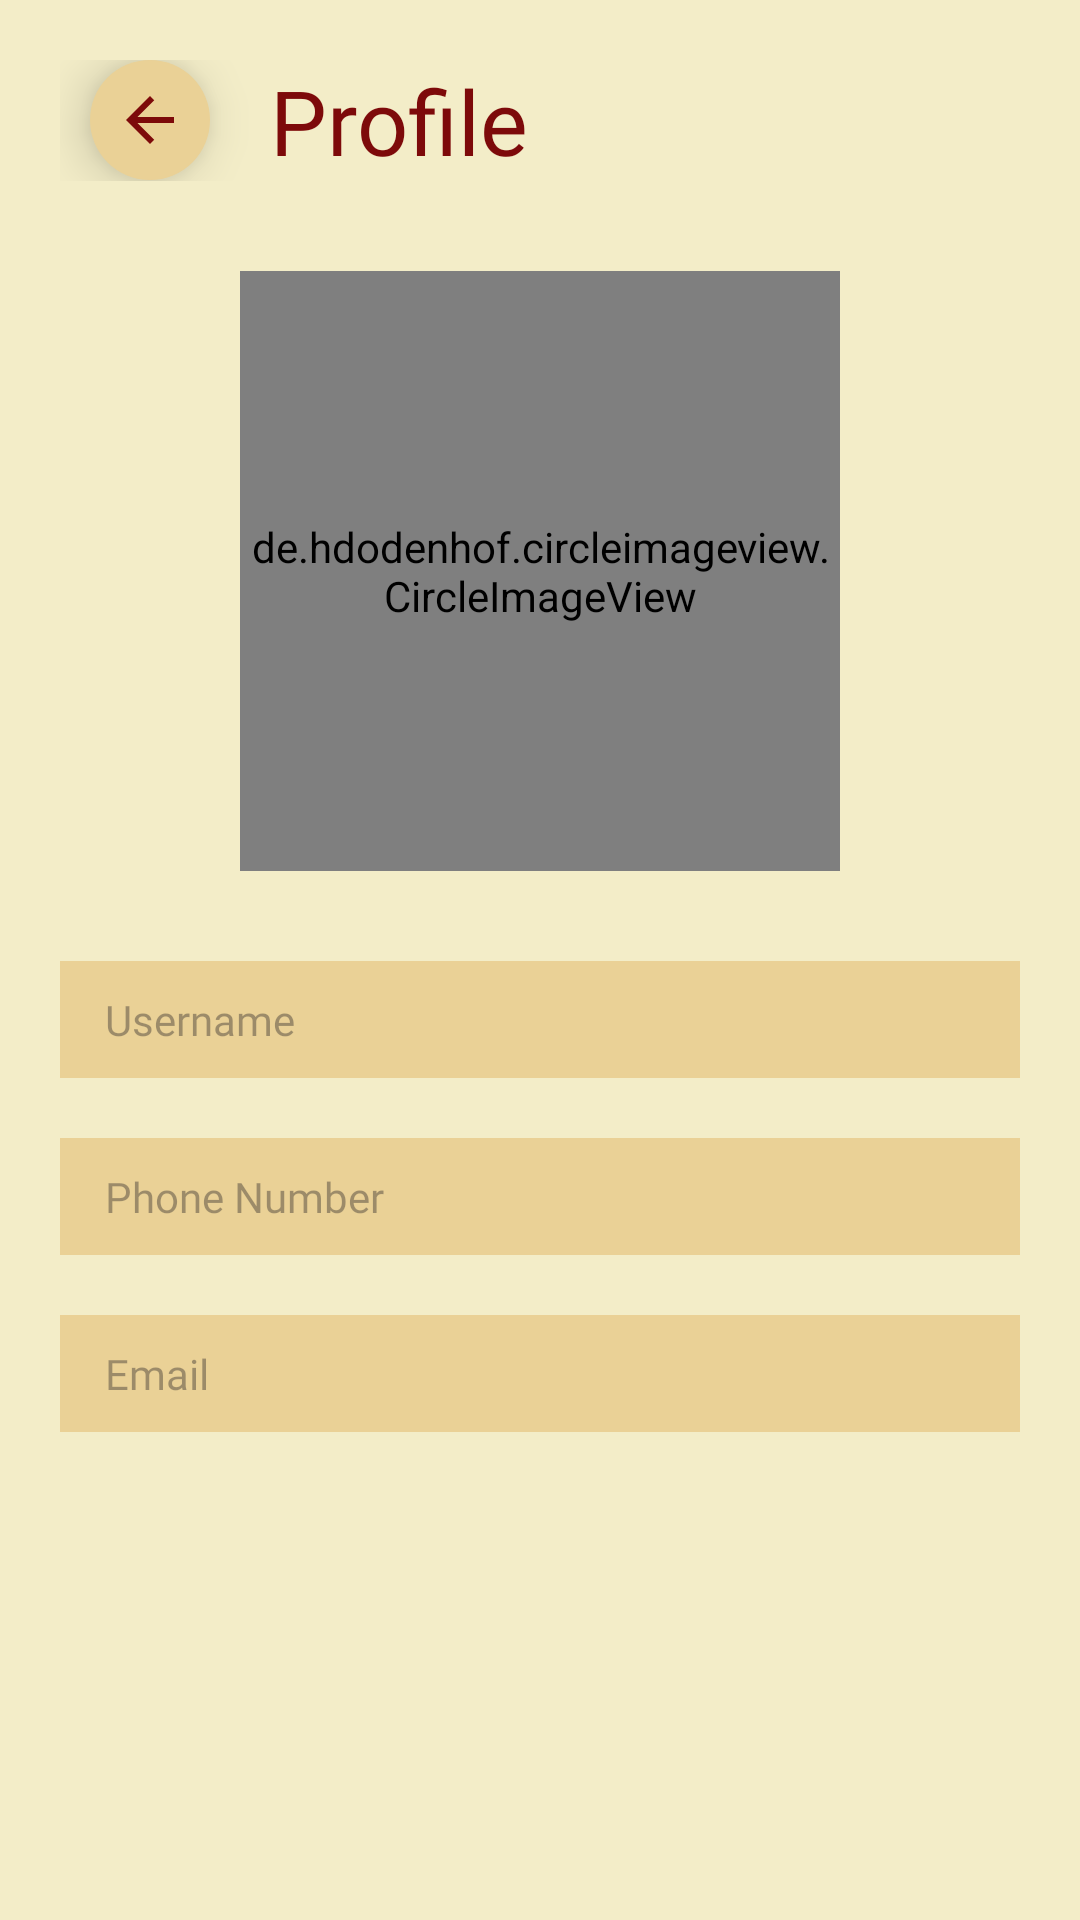

Produce the Android XML layout that renders to this screen, including the resource entries it uses.
<!-- AndroidManifest.xml: application theme Theme.Room2 -->
<!-- res/layout/activity_detail_profile.xml -->
<?xml version="1.0" encoding="utf-8"?>
<androidx.appcompat.widget.LinearLayoutCompat xmlns:app="http://schemas.android.com/apk/res-auto"
    xmlns:tools="http://schemas.android.com/tools"
    xmlns:android="http://schemas.android.com/apk/res/android"
    android:layout_width="match_parent"
    android:layout_height="match_parent"
    tools:context=".Admin.editProfilesActivity"
    android:background="@color/pallete_red_4"
    android:padding="20dp"
    android:orientation="vertical"
    android:layout_gravity="center_horizontal"
    android:gravity="center_horizontal">

    <LinearLayout
        android:layout_width="match_parent"
        android:layout_height="wrap_content"
        android:orientation="horizontal"
        android:layout_gravity="center_vertical"
        android:gravity="center_vertical">

        <androidx.appcompat.widget.AppCompatImageButton
            android:id="@+id/bt_back_input"
            android:layout_width="40dp"
            android:layout_height="40dp"
            android:layout_marginLeft="10dp"
            android:src="@drawable/baseline_arrow_back_24"
            android:tint="@color/pallete_red_1"
            android:background="@drawable/circle"
            android:backgroundTint="@color/pallete_red_3"
            android:layout_gravity="center_vertical"
            android:elevation="10dp"/>

        <TextView
            android:layout_width="match_parent"
            android:layout_height="wrap_content"
            android:text="Profile"
            android:fontFamily="@font/poppins_bold"
            android:textSize="30dp"
            android:layout_marginLeft="20sp"
            android:textColor="@color/pallete_red_1"/>
    </LinearLayout>

    <ScrollView
        android:id="@+id/scroll"
        android:layout_width="match_parent"
        android:layout_marginBottom="30sp"
        android:layout_height="match_parent">


        <LinearLayout
            android:layout_marginTop="30dp"
            android:layout_width="match_parent"
            android:layout_height="match_parent"
            android:orientation="vertical"
            android:layout_gravity="center_horizontal"
            android:gravity="center_horizontal">

            <de.hdodenhof.circleimageview.CircleImageView
                android:layout_width="200sp"
                android:layout_marginBottom="30sp"
                android:layout_height="200sp"
                android:background="@drawable/profile_img"
                />


            <TextView
                android:id="@+id/txt_username_profiles"
                android:layout_width="match_parent"
                android:layout_height="wrap_content"
                android:background="@color/pallete_grey_5"
                android:paddingVertical="10dp"
                android:fontFamily="@font/poppins_medium"
                android:paddingLeft="15dp"
                android:layout_marginBottom="20dp"
                android:textColor="@color/pallete_red_1"
                android:backgroundTint="@color/pallete_red_3"
                android:hint="Username"/>

            <TextView
                android:id="@+id/txt_phones_profile"
                android:layout_width="match_parent"
                android:layout_height="wrap_content"
                android:background="@color/pallete_grey_5"
                android:paddingVertical="10dp"
                android:fontFamily="@font/poppins_medium"
                android:paddingLeft="15dp"
                android:layout_marginBottom="20dp"
                android:textColor="@color/pallete_red_1"
                android:backgroundTint="@color/pallete_red_3"
                android:hint="Phone Number"/>

            <TextView
                android:id="@+id/txt_email_profile"
                android:layout_width="match_parent"
                android:layout_height="wrap_content"
                android:background="@color/pallete_grey_5"
                android:paddingVertical="10dp"
                android:fontFamily="@font/poppins_medium"
                android:paddingLeft="15dp"
                android:layout_marginBottom="20dp"
                android:textColor="@color/pallete_red_1"
                android:backgroundTint="@color/pallete_red_3"
                android:hint="Email"/>




        </LinearLayout>

    </ScrollView>

    <LinearLayout
        android:layout_width="match_parent"
        android:layout_height="wrap_content"
        android:orientation="horizontal"
        android:gravity="center">

        <androidx.appcompat.widget.AppCompatButton

            android:id="@+id/btn_update_profile"
            android:layout_width="wrap_content"
            android:layout_height="wrap_content"
            android:background="@drawable/border_text"
            android:backgroundTint="@color/main_purple"
            android:textColor="@color/white"
            android:fontFamily="@font/poppins_bold"
            android:padding="15dp"
            android:text="Ubah"/>

    </LinearLayout>


</androidx.appcompat.widget.LinearLayoutCompat>
<!-- resources referenced by this layout -->
<resources>
  <color name="main_purple">#9697EE</color>
  <color name="pallete_grey_5">#F0F0F0</color>
  <color name="pallete_red_1">#7D0A0A</color>
  <color name="pallete_red_3">#EAD196</color>
  <color name="pallete_red_4">#F3EDC8</color>
  <color name="white">#FFFFFFFF</color>
  <!-- drawable baseline_arrow_back_24 (drawable) -->
  <vector android:autoMirrored="true" android:height="24dp"
      android:tint="@color/main_white" android:viewportHeight="24"
      android:viewportWidth="24" android:width="24dp" xmlns:android="http://schemas.android.com/apk/res/android">
      <path android:fillColor="@android:color/white" android:pathData="M20,11H7.83l5.59,-5.59L12,4l-8,8 8,8 1.41,-1.41L7.83,13H20v-2z"/>
  </vector>
  <!-- drawable border_text (drawable) -->
  <?xml version="1.0" encoding="utf-8"?>
  <selector xmlns:android="http://schemas.android.com/apk/res/android">
      <item>
          <shape android:shape="rectangle">
              <solid android:color="@color/main_white"/>
              <corners android:radius="10dp"/>
          </shape>
      </item>
  </selector>
  <!-- drawable circle (drawable) -->
  <?xml version="1.0" encoding="utf-8"?>
  <selector xmlns:android="http://schemas.android.com/apk/res/android">
      <item>
          <shape android:shape="rectangle">
              <solid android:color="@color/main_white"/>
              <corners android:radius="999dp"/>
          </shape>
      </item>
  </selector>
  <!-- drawable profile_img: png bitmap (drawable, 2729 bytes) -->
  <style name="Theme.Room2" parent="Base.Theme.Room2" />
  <color name="main_white">#E3E3E3</color>
  <style name="Base.Theme.Room2" parent="Theme.Material3.DayNight.NoActionBar">
          
          
      </style>
</resources>
